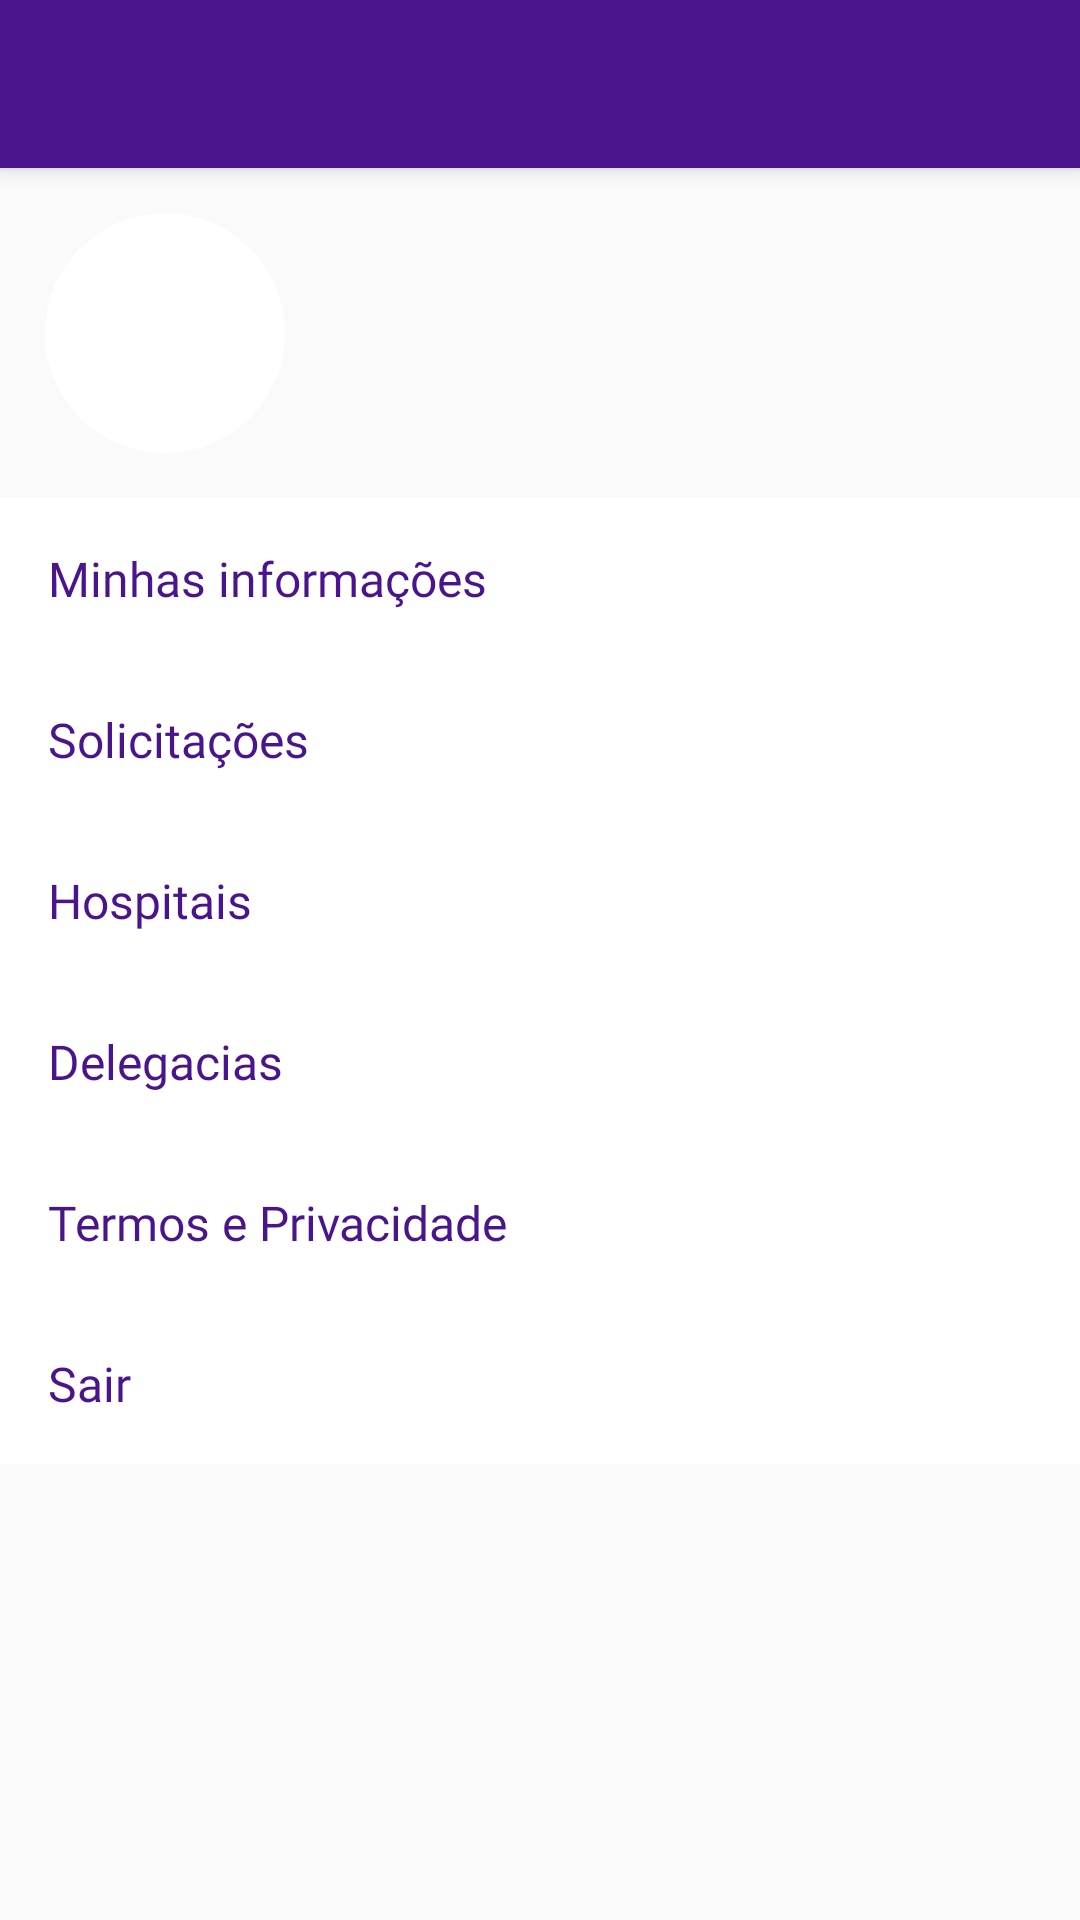

Android layout source for this screen:
<!-- AndroidManifest.xml: application theme AppTheme -->
<!-- res/layout/perfil.xml -->
<?xml version="1.0" encoding="utf-8"?>
<RelativeLayout xmlns:android="http://schemas.android.com/apk/res/android"
    xmlns:app="http://schemas.android.com/apk/res-auto"
    android:layout_width="match_parent"
    android:layout_height="match_parent">

    <android.support.v7.widget.Toolbar
        android:id="@+id/toolbar_perfil"
        android:layout_width="match_parent"
        android:layout_height="wrap_content"
        android:background="@color/colorPrimaryDark"
        android:elevation="4dp"
        android:theme="@style/ThemeOverlay.AppCompat.ActionBar"
        app:popupTheme="@style/ThemeOverlay.AppCompat.Light"/>

    <ScrollView
        android:layout_below="@id/toolbar_perfil"
        android:layout_width="match_parent"
        android:layout_height="match_parent"
        android:scrollbars="none">

        <LinearLayout
            android:orientation="vertical"
            android:layout_width="match_parent"
            android:layout_height="match_parent">

            <LinearLayout
                android:orientation="vertical"
                android:layout_width="match_parent"
                android:layout_height="wrap_content"
                android:padding="5dp">

                <LinearLayout
                    android:orientation="horizontal"
                    android:layout_width="match_parent"
                    android:layout_height="wrap_content"
                    android:weightSum="1"
                    android:paddingVertical="10dp">

                    <ImageView
                        android:id="@+id/image_profile"
                        android:layout_width="80dp"
                        android:layout_height="80dp"
                        android:layout_gravity="center"
                        android:adjustViewBounds="true"
                        android:scaleType="fitXY"
                        android:background="@drawable/bg_image_profile"
                        android:layout_marginHorizontal="10dp"
                        android:padding="5dp"/>

                    <LinearLayout
                        android:layout_weight="1"
                        android:orientation="vertical"
                        android:layout_width="match_parent"
                        android:layout_height="wrap_content"
                        android:layout_gravity="center">

                        <TextView
                            android:id="@+id/name_profile"
                            android:layout_width="match_parent"
                            android:layout_height="wrap_content"
                            android:textColor="@color/colorBlack"
                            android:textSize="20dp"
                            android:singleLine="true"/>

                        <TextView
                            android:id="@+id/cellphone_profile"
                            android:layout_width="match_parent"
                            android:layout_height="wrap_content"
                            android:textColor="@color/colorBlack"
                            android:singleLine="true"/>

                    </LinearLayout>

                </LinearLayout>

            </LinearLayout>

            <LinearLayout
                android:orientation="vertical"
                android:layout_width="match_parent"
                android:layout_height="wrap_content"
                android:background="@color/colorWhite">

                <LinearLayout
                    android:id="@+id/item_edit_profile"
                    android:orientation="horizontal"
                    android:layout_width="match_parent"
                    android:layout_height="wrap_content"
                    android:weightSum="1"
                    android:padding="16dp"
                    android:clickable="true"
                    android:background="@drawable/ripple_white">

                    <TextView
                        android:layout_weight="1"
                        android:layout_width="match_parent"
                        android:layout_height="wrap_content"
                        android:textColor="@color/colorPrimary"
                        android:fontFamily="@font/roboto"
                        android:textSize="16dp"
                        android:layout_gravity="center"
                        android:text="@string/item_edit_profile"/>

                    <ImageView
                        android:layout_width="wrap_content"
                        android:layout_height="wrap_content"
                        android:src="@drawable/ic_arrow_right"
                        android:layout_gravity="center"/>

                </LinearLayout>

                <LinearLayout
                    android:id="@+id/item_solicitações_profile"
                    android:orientation="horizontal"
                    android:layout_width="match_parent"
                    android:layout_height="wrap_content"
                    android:weightSum="1"
                    android:padding="16dp"
                    android:clickable="true"
                    android:background="@drawable/ripple_white">

                    <TextView
                        android:layout_weight="1"
                        android:layout_width="match_parent"
                        android:layout_height="wrap_content"
                        android:textColor="@color/colorPrimary"
                        android:fontFamily="@font/roboto"
                        android:textSize="16dp"
                        android:layout_gravity="center"
                        android:text="@string/item_solicitacoes_profile"/>

                    <ImageView
                        android:layout_width="wrap_content"
                        android:layout_height="wrap_content"
                        android:src="@drawable/ic_arrow_right"
                        android:layout_gravity="center"/>

                </LinearLayout>

                <LinearLayout
                    android:id="@+id/item_hospital_profile"
                    android:orientation="horizontal"
                    android:layout_width="match_parent"
                    android:layout_height="wrap_content"
                    android:weightSum="1"
                    android:padding="16dp"
                    android:clickable="true"
                    android:background="@drawable/ripple_white">

                    <TextView
                        android:layout_weight="1"
                        android:layout_width="match_parent"
                        android:layout_height="wrap_content"
                        android:textColor="@color/colorPrimary"
                        android:fontFamily="@font/roboto"
                        android:textSize="16dp"
                        android:layout_gravity="center"
                        android:text="@string/item_hospital_profile"/>

                    <ImageView
                        android:layout_width="wrap_content"
                        android:layout_height="wrap_content"
                        android:src="@drawable/ic_arrow_right"
                        android:layout_gravity="center"/>

                </LinearLayout>

                <LinearLayout
                    android:id="@+id/item_delegacia_profile"
                    android:orientation="horizontal"
                    android:layout_width="match_parent"
                    android:layout_height="wrap_content"
                    android:weightSum="1"
                    android:padding="16dp"
                    android:clickable="true"
                    android:background="@drawable/ripple_white">

                    <TextView
                        android:layout_weight="1"
                        android:layout_width="match_parent"
                        android:layout_height="wrap_content"
                        android:textColor="@color/colorPrimary"
                        android:fontFamily="@font/roboto"
                        android:textSize="16dp"
                        android:layout_gravity="center"
                        android:text="@string/item_delegacia_profile"/>

                    <ImageView
                        android:layout_width="wrap_content"
                        android:layout_height="wrap_content"
                        android:src="@drawable/ic_arrow_right"
                        android:layout_gravity="center"/>

                </LinearLayout>

                <LinearLayout
                    android:id="@+id/item_termos_profile"
                    android:orientation="horizontal"
                    android:layout_width="match_parent"
                    android:layout_height="wrap_content"
                    android:weightSum="1"
                    android:padding="16dp"
                    android:clickable="true"
                    android:background="@drawable/ripple_white">

                    <TextView
                        android:layout_weight="1"
                        android:layout_width="match_parent"
                        android:layout_height="wrap_content"
                        android:textColor="@color/colorPrimary"
                        android:fontFamily="@font/roboto"
                        android:textSize="16dp"
                        android:layout_gravity="center"
                        android:text="@string/item_termos_profile"/>

                    <ImageView
                        android:layout_width="wrap_content"
                        android:layout_height="wrap_content"
                        android:src="@drawable/ic_arrow_right"
                        android:layout_gravity="center"/>

                </LinearLayout>

                <LinearLayout
                    android:id="@+id/item_sair_profile"
                    android:orientation="horizontal"
                    android:layout_width="match_parent"
                    android:layout_height="wrap_content"
                    android:weightSum="1"
                    android:padding="16dp"
                    android:clickable="true"
                    android:background="@drawable/ripple_white">

                    <TextView
                        android:layout_weight="1"
                        android:layout_width="match_parent"
                        android:layout_height="wrap_content"
                        android:textColor="@color/colorPrimary"
                        android:fontFamily="@font/roboto"
                        android:textSize="16dp"
                        android:layout_gravity="center"
                        android:text="@string/item_sair_profile"/>

                </LinearLayout>

            </LinearLayout>

        </LinearLayout>

    </ScrollView>

</RelativeLayout>
<!-- resources referenced by this layout -->
<resources>
  <color name="colorBlack">#000000</color>
  <color name="colorPrimary">#4a148c</color>
  <color name="colorPrimaryDark">#4a148c</color>
  <color name="colorWhite">#FFFFFF</color>
  <!-- drawable bg_image_profile (drawable) -->
  <?xml version="1.0" encoding="utf-8"?>
  <selector xmlns:android="http://schemas.android.com/apk/res/android">
      <item>
          <shape android:shape="oval">
              <corners android:radius="200dp"/>
              <solid android:color="@color/colorWhite"/>
          </shape>
      </item>
  </selector>
  <!-- drawable ripple_white (drawable) -->
  <?xml version="1.0" encoding="utf-8"?>
  <ripple
      xmlns:android="http://schemas.android.com/apk/res/android"
      xmlns:tools="http://schemas.android.com/tools"
      android:color="#e6e6e6"
      tools:ignore="NewApi">
      <item>
          <shape android:shape="rectangle">
              <solid android:color="@color/colorWhite"/>
          </shape>
      </item>
  </ripple>
  <string name="item_delegacia_profile">Delegacias</string>
  <string name="item_edit_profile">Minhas informações</string>
  <string name="item_hospital_profile">Hospitais</string>
  <string name="item_sair_profile">Sair</string>
  <string name="item_solicitacoes_profile">Solicitações</string>
  <string name="item_termos_profile">Termos e Privacidade</string>
  <style name="AppTheme" parent="Theme.AppCompat.Light.NoActionBar">
          <item name="android:statusBarColor" tools:ignore="NewApi">@color/colorPrimaryDark</item>
          <item name="colorPrimary">@color/colorPrimary</item>
          <item name="colorPrimaryDark">@color/colorPrimaryDark</item>
          <item name="colorAccent">@color/colorPrimary</item>
      </style>
</resources>
